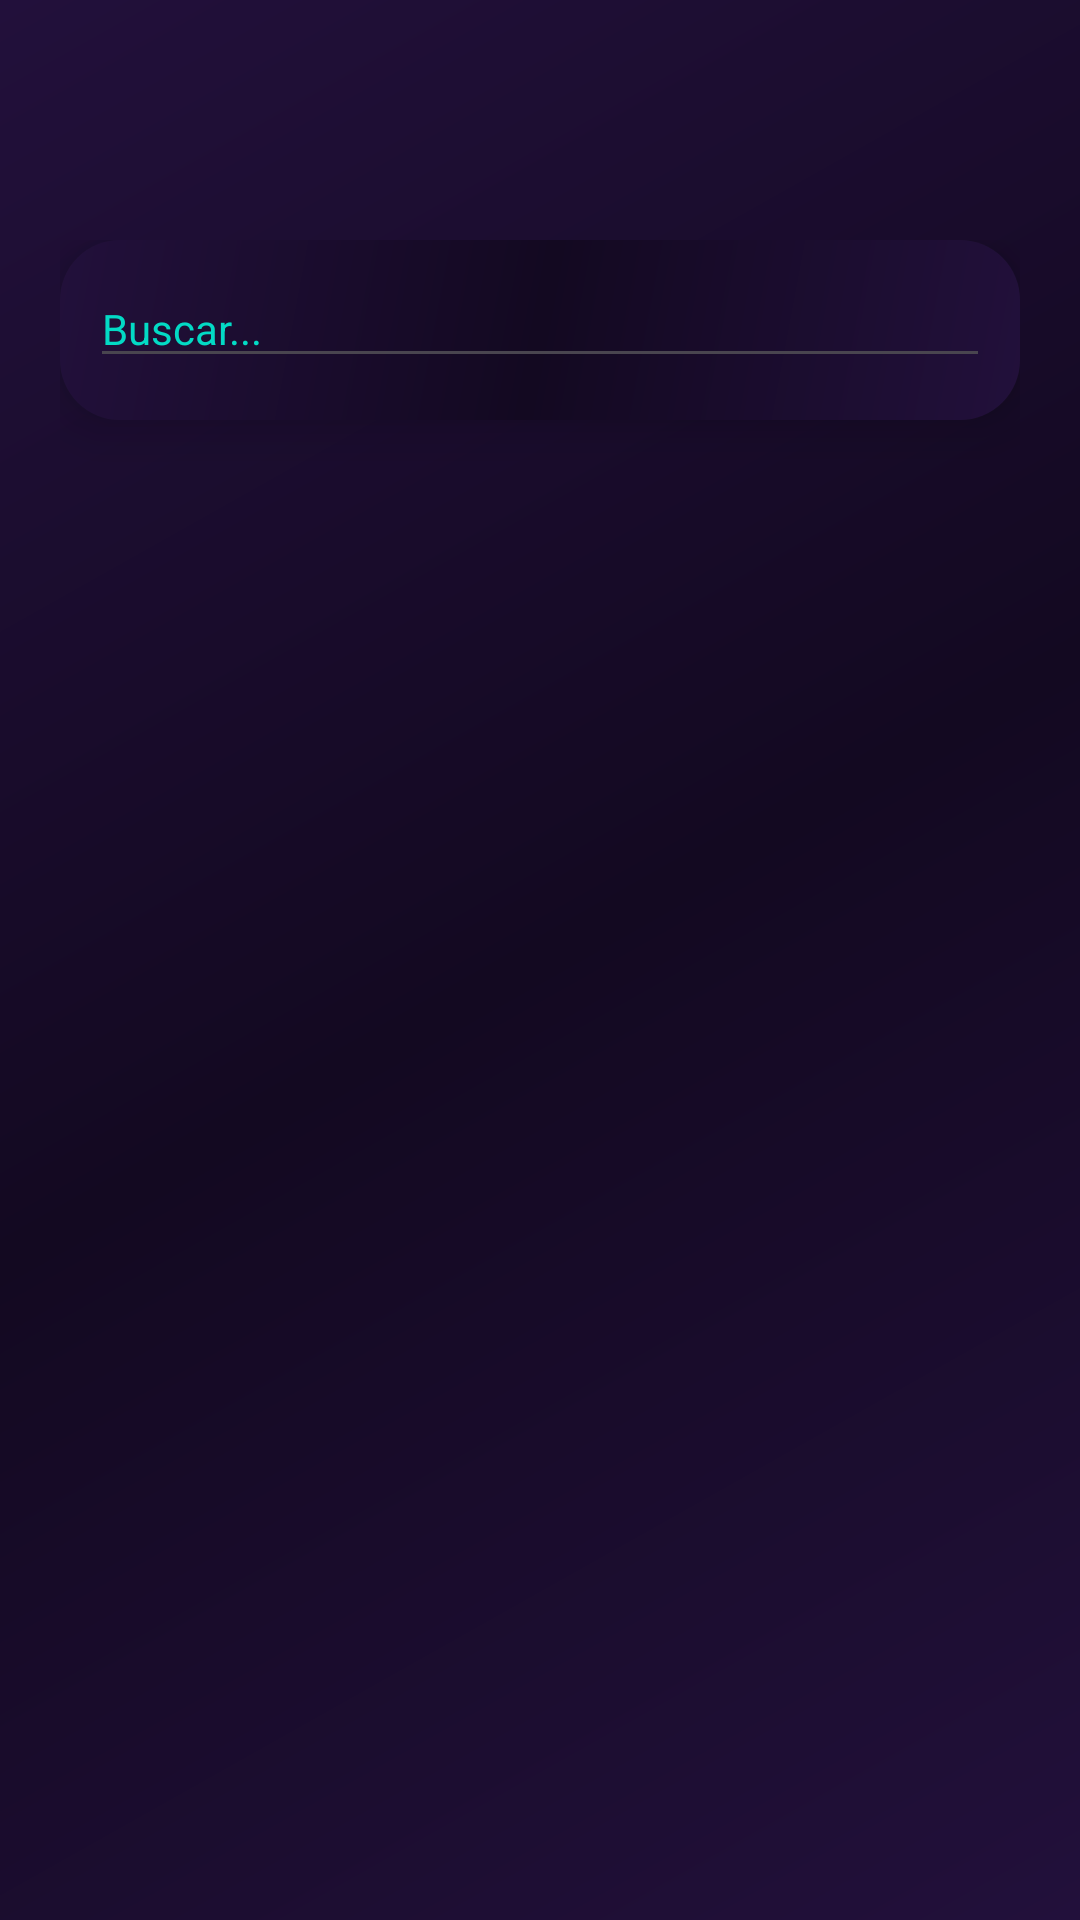

The Android layout XML behind this screen, and the referenced resources:
<!-- AndroidManifest.xml: application theme Theme.VinetaVirtual -->
<!-- res/layout/activity_buscar.xml -->
<?xml version="1.0" encoding="utf-8"?>
<ScrollView xmlns:android="http://schemas.android.com/apk/res/android"
    android:layout_width="match_parent"
    android:layout_height="match_parent"
    xmlns:app="http://schemas.android.com/apk/res-auto"
    android:scrollbars="none"
    android:background="@drawable/bg_gradient">
    <LinearLayout
        android:layout_width="match_parent"
        android:layout_height="wrap_content"
        android:paddingTop="80dp"
        android:paddingHorizontal="20dp"
        android:orientation="vertical">
        <FrameLayout
            android:layout_width="match_parent"
            android:layout_height="wrap_content"
            android:padding="10dp"
            android:orientation="horizontal"
            android:background="@drawable/bg_cards"
            android:elevation="10dp">
            <EditText
                android:id="@+id/et_buscar"
                android:layout_width="300dp"
                android:layout_height="wrap_content"
                android:hint="Buscar..."
                android:textColorHint="@color/teal_200"
                android:textSize="14dp"
                android:textColor="@color/white"/>
            <ImageButton
                android:id="@+id/ib_buscar"
                android:layout_width="40dp"
                android:layout_height="40dp"
                android:layout_gravity="center|end"
                android:src="@drawable/ic_search"
                android:background="@android:color/transparent"/>
        </FrameLayout>

        

        <LinearLayout
            android:id="@+id/rv_resultados_comicsContainer"
            android:layout_width="match_parent"
            android:layout_height="wrap_content"
            android:orientation="vertical"
            android:layout_marginTop="40dp"/>
        <LinearLayout
            android:id="@+id/rv_resultados_clientesContainer"
            android:layout_width="match_parent"
            android:layout_height="wrap_content"
            android:orientation="vertical"
            android:layout_marginTop="40dp"/>
        <LinearLayout
            android:id="@+id/rv_resultados_lectoresContainer"
            android:layout_width="match_parent"
            android:layout_height="wrap_content"
            android:orientation="vertical"
            android:layout_marginTop="40dp"/>
        
        <LinearLayout
            android:layout_width="match_parent"
            android:layout_height="100dp">
        </LinearLayout>
    </LinearLayout>
</ScrollView>
<!-- resources referenced by this layout -->
<resources>
  <!-- drawable bg_cards (drawable) -->
  <?xml version="1.0" encoding="utf-8"?>
  <shape xmlns:android="http://schemas.android.com/apk/res/android">
      <gradient xmlns:android="http://schemas.android.com/apk/res/android"
          android:type="linear"
          android:angle="135"
          android:startColor="#22103b"
          android:centerColor="#130921"
          android:endColor="#22103b"/>
      <corners android:radius="20dp"/>
  
  </shape>
  <!-- drawable bg_gradient (drawable) -->
  <?xml version="1.0" encoding="utf-8"?>
  <shape>
      <gradient xmlns:android="http://schemas.android.com/apk/res/android"
      android:type="linear"
      android:angle="135"
      android:startColor="#22103b"
      android:centerColor="#130921"
      android:endColor="#22103b"/>
  
  </shape>
  <style name="Theme.VinetaVirtual" parent="Theme.Material3.DayNight.NoActionBar">
          <item name="colorPrimary">#018786</item>
          <item name="colorOnPrimary">#FFFFFF</item>
          
          
          
          <item name="colorSecondary">#018786</item> 
          <item name="colorOnSecondary">#FFA500</item>
          
          <item name="colorOnBackground">#03DAC5</item>
          <item name="colorSurface">#FFFFFF</item> 
          <item name="colorOnSurface">#7BFFFFFF</item>
          <item name="colorOnSurfaceVariant">#03DAC5</item>
          <item name="colorOutline">#03DAC5</item>
      </style>
  <!-- not gathered from this repository: default colours our renderer supplied (Android Studio template values) -->
  <color name="teal_200">#FF03DAC5</color>
  <color name="white">#FFFFFFFF</color>
</resources>
